Run: headless pygame with SDL's dummy video driver; simulated clock (each Clock.tick advances the game by its frame time, no real sleeping); random seed 0; keys injected as events and as key.get_pressed() state; mouse plan: one left click at the window centre at the start of phase 2, then a move to the lower-right quarter at the start of phase 3.
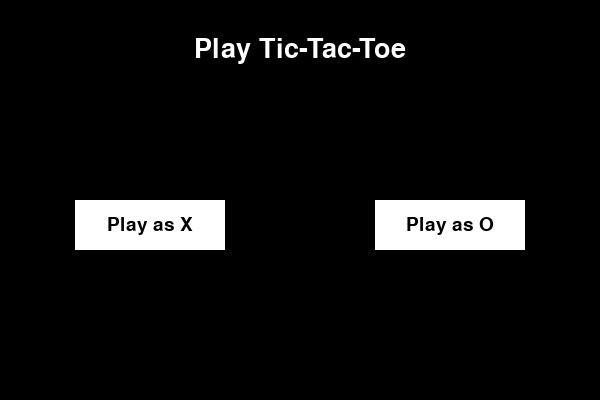
Frame 1 of 4 · flips 1–60 · no input
Frame 2 of 4 · flips 61–180 · clicked the window centre · tapped SPACE, RETURN · held RIGHT (→), D · screen unchanged from frame 1, image omitted
Frame 3 of 4 · flips 181–300 · moved the mouse to the lower-right quarter · held DOWN (↓), S · screen unchanged from frame 2, image omitted
Frame 4 of 4 · flips 301–420 · held LEFT (←), A, UP (↑), W · screen unchanged from frame 3, image omitted

The pygame program that drew these frames:

import pygame
import sys
import time
import copy


X = "X"
O = "O"
EMPTY = None


def initial_state():
    """
    Изначальное состояние игрового поля
    """
    return [[EMPTY, EMPTY, EMPTY],
            [EMPTY, EMPTY, EMPTY],
            [EMPTY, EMPTY, EMPTY]]

"""
Оформление игры
"""

pygame.init()
size = width, height = 600, 400

# Цвета оформления
black = (0, 0, 0)
white = (255, 255, 255)

screen = pygame.display.set_mode(size)
pygame.display.set_caption("Tic-Tac-Toe")

mediumFont = pygame.font.SysFont("Tisa Offc Serif Pro", 28)
largeFont = pygame.font.SysFont("Yu Gothic Regular", 40)
moveFont = pygame.font.SysFont("Times New Roman Special", 60)

user = None
board = initial_state()
ai_turn = False

"""
Логика игрока
"""

def player(board):
    """
    Игрой, чья очередь ходить
    """
    count = 0
    for i in range(3):
        for j in range(3):
            if board[i][j] != EMPTY:
                count += 1
    
    if board == initial_state():
        return X
    if count % 2 == 1:
        return O
    else:
        return X

def actions(board):
    """
    Все возможное ходы (i, j) доступных на поле
    """
    moves = set()
    for i in range(3):
        for j in range(3):
            if board[i][j] == EMPTY:
                moves.add((i,j))
    return moves


def result(board, action):
    """
    Поле, полученное после хода (i, j)
    """
    if action not in actions(board):
        raise Exception("Invalid Action!!!")

    b2 = copy.deepcopy(board)
    b2[action[0]][action[1]] = player(board)
    
    return b2

def winner(board):
    """
    Возвращает победителя игры, если таковой имеется
    """
    for i in range(3):
        if board[i][0] == board[i][1] == board[i][2]:
            if board[i][0] == X:
                return X
            elif board[i][0] == O:
                return O
            else:
                return None
    for j in range(3):
        if board[0][j] == board[1][j] == board[2][j]:
            if board[0][j] == X:
                return X
            elif board[0][j] == O:
                return O
            else:
                return None
    if board[0][0] == board[1][1] == board[2][2]:
        if board[0][0] == X:
            return X
        elif board[0][0] == O:
            return O
        else:
            return None
    if board[2][0] == board[1][1] == board[0][2]:
        if board[2][0] == X:
            return X
        elif board[2][0] == O:
            return O
        else:
            return None
    return None

def terminal(board):
    """
    Возвращает True, если игра окончена, False если нет
    """
    if (winner(board) == X):
        return True
    elif (winner(board) == O):
        return True
        
    for i in range(3):
        for j in range(3):
            if  board[i][j] == None:
                return False
    return True


def utility(board):
    """
    Возвращает 1, если победил X, -1 если победил O
    """
    if (winner(board) == X):
        return 1
    elif (winner(board) == O):
        return -1
    else:
        return 0


def minimax(board):
    """
    Возвращает оптимальный ход для текущего игрока. ИИ
    """
    if terminal(board):
        return None
    Max = float("-inf")
    Min = float("inf")

    if player(board) == X:
        return Max_Value(board, Max, Min)[1]
    else:
        return Min_Value(board, Max, Min)[1]

def Max_Value(board, Max, Min):
    move = None
    if terminal(board):
        return [utility(board), None];
    v = float('-inf')
    for action in actions(board):
        test = Min_Value(result(board, action), Max, Min)[0]
        Max = max(Max, test)
        if test > v:
            v = test
            move = action
        if Max >= Min:
            break
    return [v, move];

def Min_Value(board, Max, Min):
    move = None
    if terminal(board):
        return [utility(board), None];
    v = float('inf')
    for action in actions(board):
        test = Max_Value(result(board, action), Max, Min)[0]
        Min = min(Min, test)
        if test < v:
            v = test
            move = action
        if Max >= Min:
            break
    return [v, move];

"""
Ход игры
"""

while True:

    for event in pygame.event.get():
        if event.type == pygame.QUIT:
            sys.exit()

    screen.fill(black)

    # Выбор игрока (крустик/нолик).
    if user is None:

        # Заголовок игры в окне
        title = largeFont.render("Play Tic-Tac-Toe", True, white)
        titleRect = title.get_rect()
        titleRect.center = ((width / 2), 50)
        screen.blit(title, titleRect)

        # Кнопки выбора
        playXButton = pygame.Rect((width / 8), (height / 2), width / 4, 50)
        playX = mediumFont.render("Play as X", True, black)
        playXRect = playX.get_rect()
        playXRect.center = playXButton.center
        pygame.draw.rect(screen, white, playXButton)
        screen.blit(playX, playXRect)

        playOButton = pygame.Rect(5 * (width / 8), (height / 2), width / 4, 50)
        playO = mediumFont.render("Play as O", True, black)
        playORect = playO.get_rect()
        playORect.center = playOButton.center
        pygame.draw.rect(screen, white, playOButton)
        screen.blit(playO, playORect)

        # Провека нажатия кнопки
        click, _, _ = pygame.mouse.get_pressed()
        if click == 1:
            mouse = pygame.mouse.get_pos()
            if playXButton.collidepoint(mouse):
                time.sleep(0.2)
                user = X
            elif playOButton.collidepoint(mouse):
                time.sleep(0.2)
                user = O

    else:

        # Игровое поле
        tile_size = 80
        tile_origin = (width / 2 - (1.5 * tile_size),
                       height / 2 - (1.5 * tile_size))
        tiles = []
        for i in range(3):
            row = []
            for j in range(3):
                rect = pygame.Rect(
                    tile_origin[0] + j * tile_size,
                    tile_origin[1] + i * tile_size,
                    tile_size, tile_size
                )
                pygame.draw.rect(screen, white, rect, 3)

                if board[i][j] != EMPTY:
                    move = moveFont.render(board[i][j], True, white)
                    moveRect = move.get_rect()
                    moveRect.center = rect.center
                    screen.blit(move, moveRect)
                row.append(rect)
            tiles.append(row)
        

        # Заголовки конца игры
        if terminal(board):
            if winner(board) is None:
                title = f"Game Over: Dead Heat."
            else:
                title = f"Game Over: {winner(board)} wins."
        elif user == player(board):
            title = f"Play as {user}"
        else:
            title = f"Computer thinking..."
        title = largeFont.render(title, True, white)
        titleRect = title.get_rect()
        titleRect.center = ((width / 2), 30)
        screen.blit(title, titleRect)

        # Проверка хода ИИ
        if user != player(board) and not terminal(board):
            if ai_turn:
                time.sleep(0.5)
                move = minimax(board)
                board = result(board, move)
                ai_turn = False
            else:
                ai_turn = True

        # Проверка хода игрока
        click, _, _ = pygame.mouse.get_pressed()
        if click == 1 and user == player(board) and not terminal(board):
            mouse = pygame.mouse.get_pos()
            for i in range(3):
                for j in range(3):
                    if (board[i][j] == EMPTY and tiles[i][j].collidepoint(mouse)):
                        board = result(board, (i, j))

        if terminal(board):
            againButton = pygame.Rect(width / 3, height - 65, width / 3, 50)
            again = mediumFont.render("Play Again", True, black)
            againRect = again.get_rect()
            againRect.center = againButton.center
            pygame.draw.rect(screen, white, againButton)
            screen.blit(again, againRect)
            click, _, _ = pygame.mouse.get_pressed()
            if click == 1:
                mouse = pygame.mouse.get_pos()
                if againButton.collidepoint(mouse):
                    time.sleep(0.2)
                    user = None
                    board = initial_state()
                    ai_turn = False

    pygame.display.flip()




    
